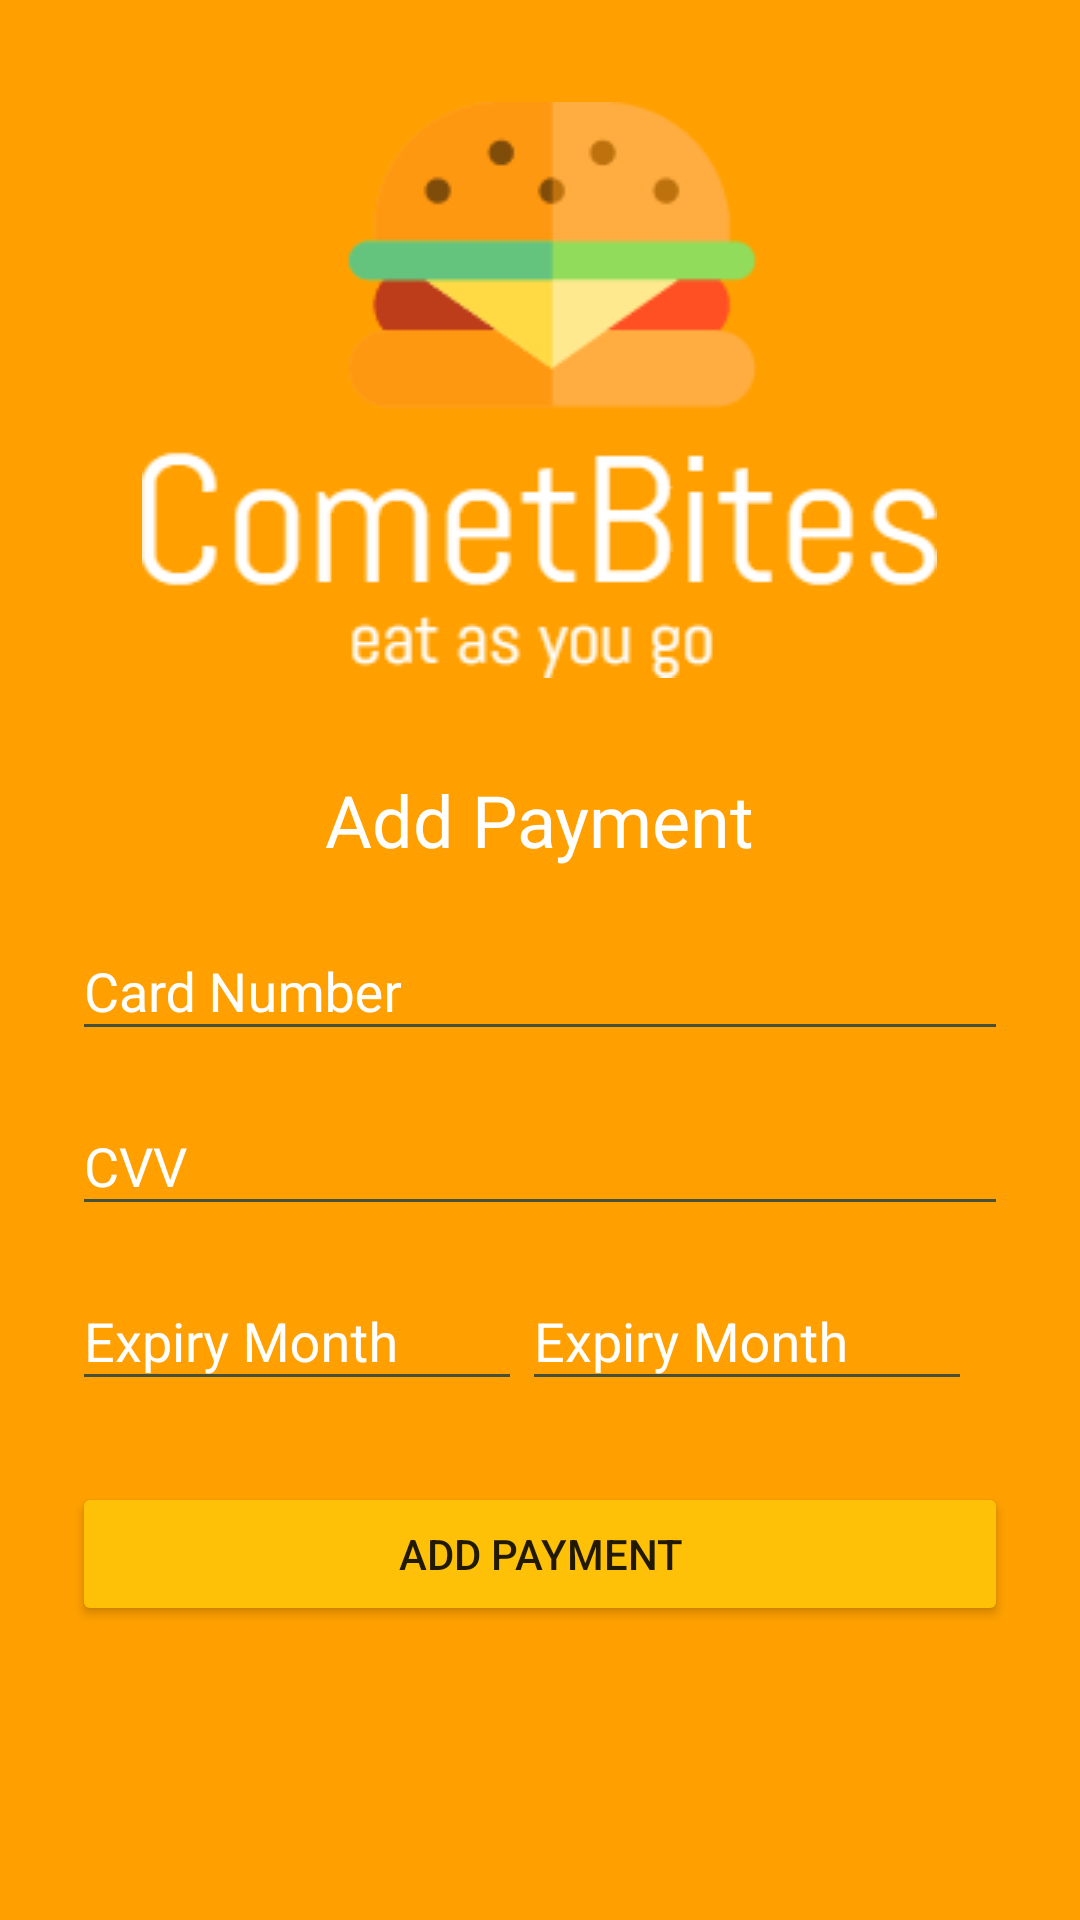

Produce the Android XML layout that renders to this screen, including the resource entries it uses.
<!-- AndroidManifest.xml: application theme AppTheme -->
<!-- res/layout/activity_add_payment.xml -->
<?xml version="1.0" encoding="utf-8"?>
<ScrollView
    xmlns:android="http://schemas.android.com/apk/res/android"
    android:layout_width="match_parent"
    android:layout_height="match_parent"
    android:fitsSystemWindows="true"
    android:background="@color/colorPrimaryDark">

    <LinearLayout
        android:orientation="vertical"
        android:layout_width="match_parent"
        android:layout_height="wrap_content"
        android:paddingTop="5dp"
        android:paddingLeft="24dp"
        android:paddingRight="24dp">
        <ImageView android:src="@drawable/logo"
            android:layout_width="wrap_content"
            android:layout_height="250dp"
            android:layout_marginBottom="2dp"
            android:layout_gravity="center_horizontal" />
        <TextView
            android:layout_width="wrap_content"
            android:layout_height="35dp"
            android:layout_marginBottom="3dp"
            android:layout_gravity="center_horizontal"
            android:text="@string/signupStep3"
            android:textColor="@color/white"
            android:textAppearance="@style/TextAppearance.AppCompat.Headline"/>

        
        <android.support.design.widget.TextInputLayout
            android:layout_width="match_parent"
            android:layout_height="wrap_content"
            android:layout_marginTop="3dp"
            android:layout_marginBottom="3dp">

            <android.support.design.widget.TextInputEditText
                android:id="@+id/input_card_no"
                android:layout_width="match_parent"
                android:layout_height="wrap_content"
                android:inputType="number"
                android:textAlignment="center"
                android:hint="Card Number" />
        </android.support.design.widget.TextInputLayout>

        
        <android.support.design.widget.TextInputLayout
            android:layout_width="match_parent"
            android:layout_height="wrap_content"
            android:layout_marginTop="3dp"
            android:layout_marginBottom="3dp">

            <android.support.design.widget.TextInputEditText
                android:id="@+id/input_cvv"
                android:layout_width="match_parent"
                android:layout_height="wrap_content"
                android:hint="@string/prompt_cvv"
                android:inputType="numberPassword"
                android:maxLines="1" />
        </android.support.design.widget.TextInputLayout>
        
    <LinearLayout xmlns:android="http://schemas.android.com/apk/res/android"
        android:layout_width="fill_parent"
        android:layout_height="fill_parent"
        android:orientation="horizontal">
        <android.support.design.widget.TextInputLayout
            android:layout_width="150dp"
            android:layout_height="wrap_content"
            android:layout_marginTop="3dp"
            android:layout_marginBottom="3dp"
            android:orientation="horizontal">

            <android.support.design.widget.TextInputEditText
                android:id="@+id/input_expmonth"
                android:layout_width="match_parent"
                android:layout_height="wrap_content"
                android:hint="Expiry Month"
                android:inputType="numberPassword"
                android:maxLines="1" />
            </android.support.design.widget.TextInputLayout>
        <android.support.design.widget.TextInputLayout
            android:layout_width="150dp"
            android:layout_height="wrap_content"
            android:layout_marginTop="3dp"
            android:layout_marginBottom="3dp"
            android:orientation="horizontal">


            <android.support.design.widget.TextInputEditText
                android:id="@+id/input_exp_year"
                android:layout_width="match_parent"
                android:layout_height="wrap_content"
                android:hint="Expiry Month"
                android:inputType="numberPassword"
                android:maxLines="1" />
        </android.support.design.widget.TextInputLayout>

    </LinearLayout>


        
        <android.support.v7.widget.AppCompatButton
            android:id="@+id/btn_add_payment"
            android:layout_width="match_parent"
            android:layout_height="wrap_content"
            android:layout_marginTop="24dp"
            android:layout_marginBottom="24dp"
            android:padding="12dp"
            android:text="Add Payment"/>



    </LinearLayout>
</ScrollView>
<!-- resources referenced by this layout -->
<resources>
  <color name="colorPrimaryDark">#ffa000</color>
  <color name="white">#FFFFFF</color>
  <!-- drawable logo: png bitmap (drawable, 10090 bytes) -->
  <string name="prompt_cvv">CVV</string>
  <string name="signupStep3">Add Payment</string>
  <style name="AppTheme" parent="Theme.AppCompat.Light.NoActionBar">
  
          <item name="android:windowDrawsSystemBarBackgrounds">true</item>
          <item name="android:statusBarColor">@color/colorPrimaryDark</item>
  
          <item name="android:windowContentTransitions">true</item>
          <item name="android:windowAllowEnterTransitionOverlap">true</item>
          <item name="android:windowAllowReturnTransitionOverlap">true</item>
          <item name="android:windowSharedElementEnterTransition">@android:transition/move</item>
          <item name="android:windowSharedElementExitTransition">@android:transition/move</item>
  
  
          
          <item name="colorPrimary">@color/colorPrimary</item>
          <item name="colorPrimaryDark">@color/colorPrimaryDark</item>
          <item name="colorAccent">@color/colorAccent</item>
          
  
          <item name="colorControlNormal">@color/appDark</item>
          <item name="colorControlActivated">@color/appDark</item>
          <item name="colorControlHighlight">@color/colorAccent</item>
          <item name="android:textColorHint">@color/white</item>
  
          <item name="colorButtonNormal">@color/colorPrimary</item>
          <item name="android:colorButtonNormal">@color/colorPrimary</item>
      </style>
  <color name="colorPrimary">#ffc107</color>
  <color name="colorAccent">#8bc34a</color>
  <color name="appDark">#47503B</color>
</resources>
